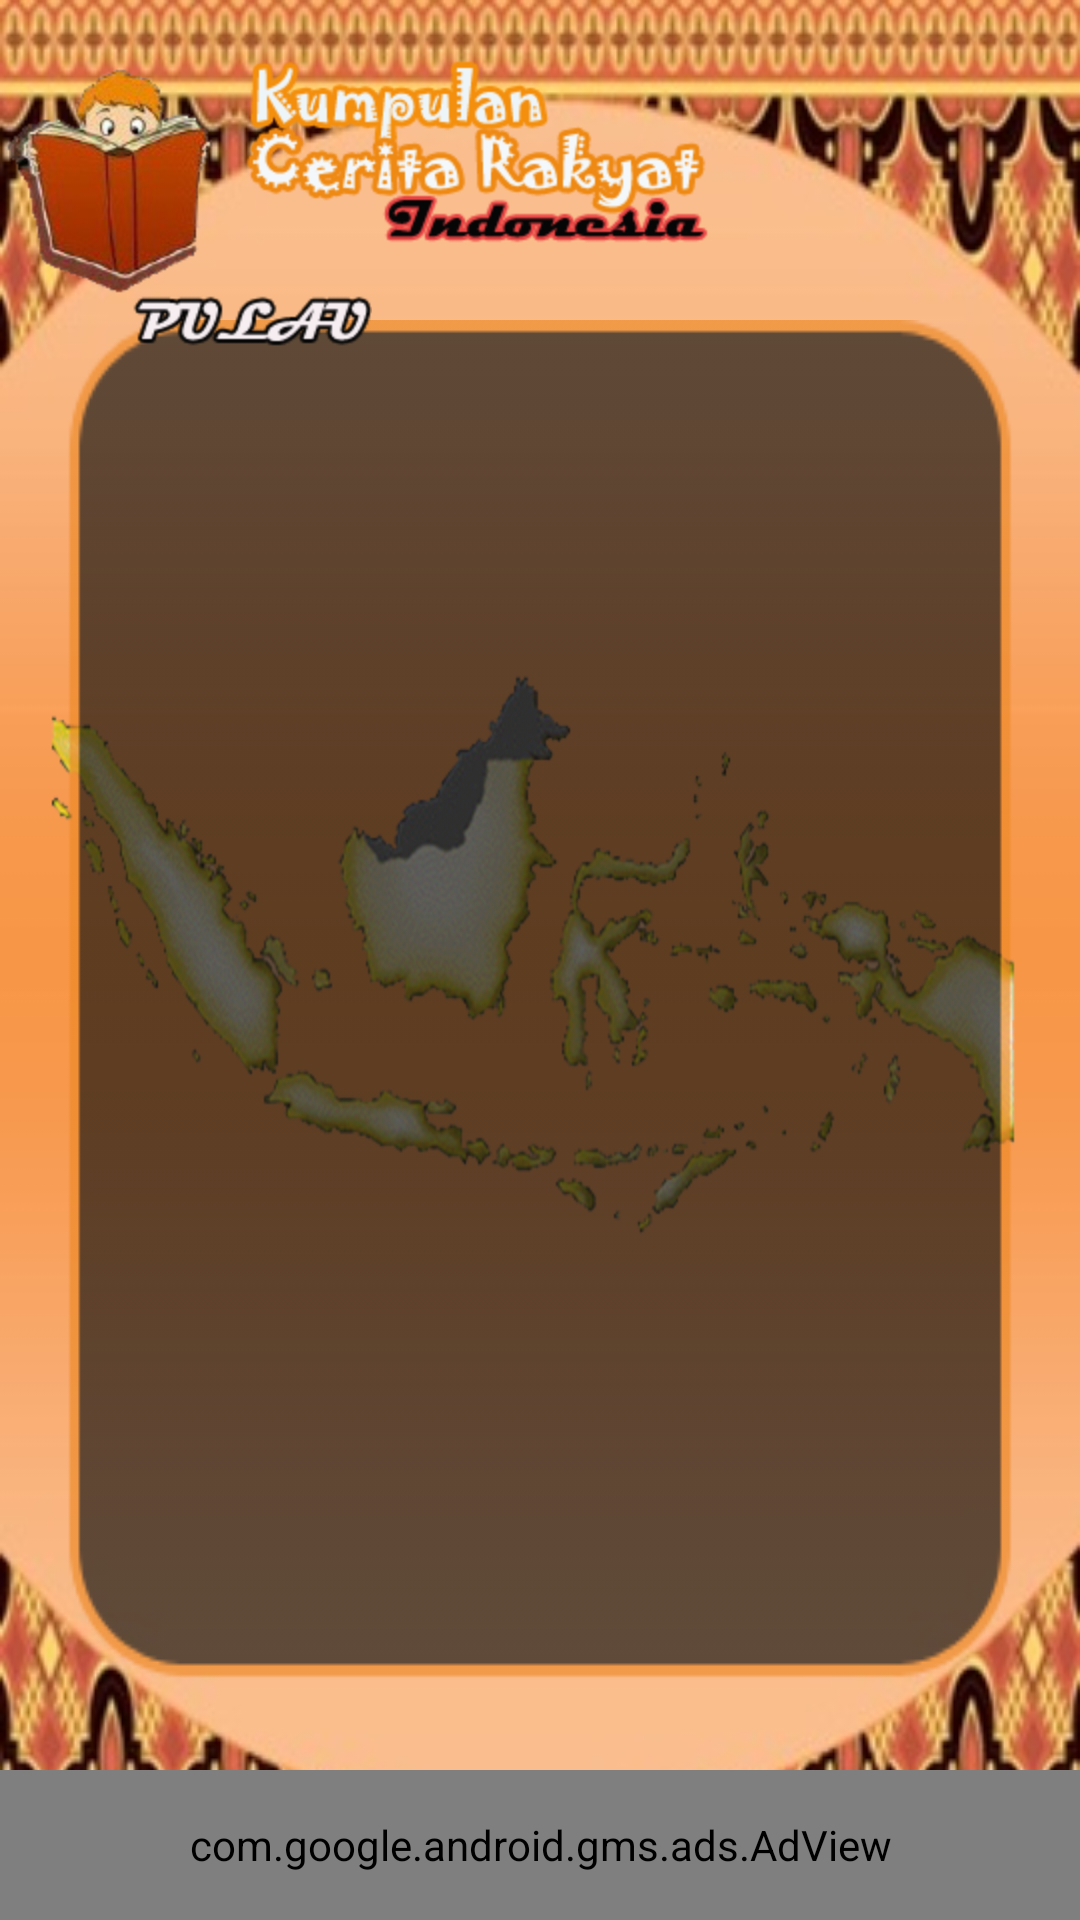

This screen was rendered from an Android layout file. Write that file and the resources it references.
<!-- AndroidManifest.xml: application theme AppTheme -->
<!-- res/layout/activity_menu_cerita.xml -->
<RelativeLayout xmlns:android="http://schemas.android.com/apk/res/android"
    xmlns:tools="http://schemas.android.com/tools"
    android:layout_width="match_parent"
    android:layout_height="match_parent"
    android:background="@mipmap/bg_menu1"
    xmlns:ads="http://schemas.android.com/apk/res-auto"
    tools:context="${relativePackage}.${activityClass}" >

    <ImageView
        android:id="@+id/imageView1"
        android:layout_width="wrap_content"
        android:layout_height="wrap_content"
        android:layout_centerHorizontal="true"
        android:layout_centerVertical="true"
        android:src="@mipmap/peta" />

    <ImageView
        android:id="@+id/imageView2"
        android:layout_width="wrap_content"
        android:layout_height="wrap_content"
        android:layout_alignParentLeft="true"
        android:layout_alignParentTop="true"
        android:layout_marginTop="20dp"
        android:src="@mipmap/baca" />

    <ImageView
        android:id="@+id/imageView3"
        android:layout_width="wrap_content"
        android:layout_height="wrap_content"
        android:layout_alignTop="@+id/imageView2"
        android:layout_marginLeft="5dp"
        android:layout_toRightOf="@+id/imageView2"
        android:src="@mipmap/kop" />
   
    <RelativeLayout android:layout_height="match_parent"
        			android:layout_width="match_parent"
        			android:layout_marginRight="20dp"
        			android:layout_marginLeft="20dp"
        			android:layout_below="@+id/imageView3"
        			android:layout_marginTop="20dp"
        			android:layout_marginBottom="80dp"
        			android:layout_centerInParent="true"
        			android:background="@mipmap/bg">


        <ListView
            android:id="@+id/listView1"
            android:layout_width="wrap_content"
            android:layout_height="match_parent"
            android:layout_marginTop="15dp"
            android:dividerHeight="10dp"
            android:divider="@null"
            android:layout_marginBottom="10dp"
            android:layout_alignParentTop="true"
            android:layout_centerHorizontal="true" >
        </ListView>

    </RelativeLayout>
    
     <ImageView
            android:id="@+id/imageView4"
            android:layout_width="wrap_content"
            android:layout_height="wrap_content"
            android:layout_alignParentLeft="true"
            android:layout_marginLeft="44dp"
            android:layout_marginTop="5dp"
            android:layout_below="@+id/imageView3"
            android:src="@mipmap/pulau" />

    <com.google.android.gms.ads.AdView
        android:id="@+id/ad_view"
        android:layout_width="match_parent"
        android:layout_height="50dp"
        android:layout_centerHorizontal="true"
        android:layout_alignParentBottom="true"
        ads:adSize="BANNER"
        ads:adUnitId="@string/banner_ad_unit_id" />
	
</RelativeLayout>
<!-- resources referenced by this layout -->
<resources>
  <!-- mipmap baca: png bitmap (mipmap-hdpi, 21955 bytes) -->
  <!-- mipmap bg: png bitmap (mipmap-hdpi, 7347 bytes) -->
  <!-- mipmap bg_menu1: jpg bitmap (mipmap-hdpi, 33679 bytes) -->
  <!-- mipmap kop: png bitmap (mipmap-hdpi, 20881 bytes) -->
  <!-- mipmap peta: png bitmap (mipmap-hdpi, 123105 bytes) -->
  <!-- mipmap pulau: png bitmap (mipmap-hdpi, 6131 bytes) -->
  <string name="banner_ad_unit_id">ca-app-pub-2804081175309116/5958788053</string>
  <style name="AppTheme" parent="AppBaseTheme">
          
      </style>
  <style name="AppBaseTheme" parent="@android:style/Theme.Black.NoTitleBar">
          
      </style>
</resources>
